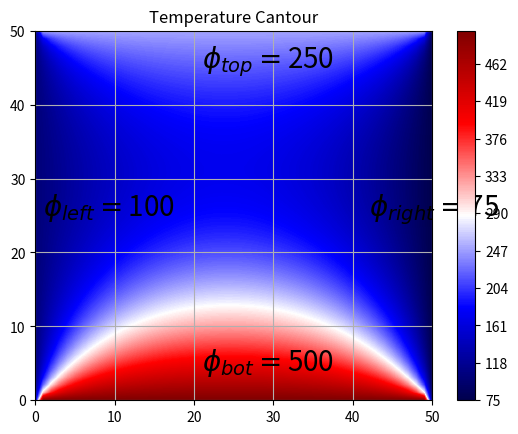

The script that saved this image:
"""
[redacted]
[redacted]
Description: Solving Laplace's Equation
[redacted]
"""

import numpy as np
import matplotlib.pyplot as plt
import matplotlib.cm as cm

#setting maximum iteration, system dimension and grid
max_iter = 500
X = 50
Y = 50
dx = 1

#Boundary Conditions
Pleft = 100
Pright = 75
Ptop = 250
Pbottom = 500

#setting meshgrid
n1, n2 = (50,50)
dimX = np.linspace(0,50,n1)
dimY = np.linspace(0,50,n2)
Xmesh, Ymesh = np.meshgrid(dimX,dimY)

P = np.zeros((X,Y))
T  = np.empty((X,Y))

P[(Y-1):,:     ] = Ptop
P[:1    ,:     ] = Pbottom
P[:     ,(X-1):] = Pright
P[:     ,:1    ] = Pleft

# Start the iteration
for iteration in range(0, max_iter):
   for i in range(1, X-1, dx):
       for j in range(1, Y-1, dx):
           P[i,j] = 0.25*(P[i+1][j] + P[i-1][j] + P[i][j+1] + P[i][j-1])
           
print("Iteration Completed")

#Ploting
plt.title("Temperature Cantour")
plt.contourf(Xmesh, Ymesh, P, 500, cmap=cm.seismic) # interpolating points = 100
plt.text(21, 4,r'$\phi_{bot} = $'  +str(Pbottom), size = 20)
plt.text(21,45,r'$\phi_{top} = $'  +str(Ptop), size = 20)
plt.text(1, 25,r'$\phi_{left} = $' +str(Pleft),size = 20)
plt.text(42,25,r'$\phi_{right} = $'+str(Pright),size = 20)
plt.colorbar()
plt.grid()
plt.savefig('laplace2D_sol.pdf')
plt.show()
